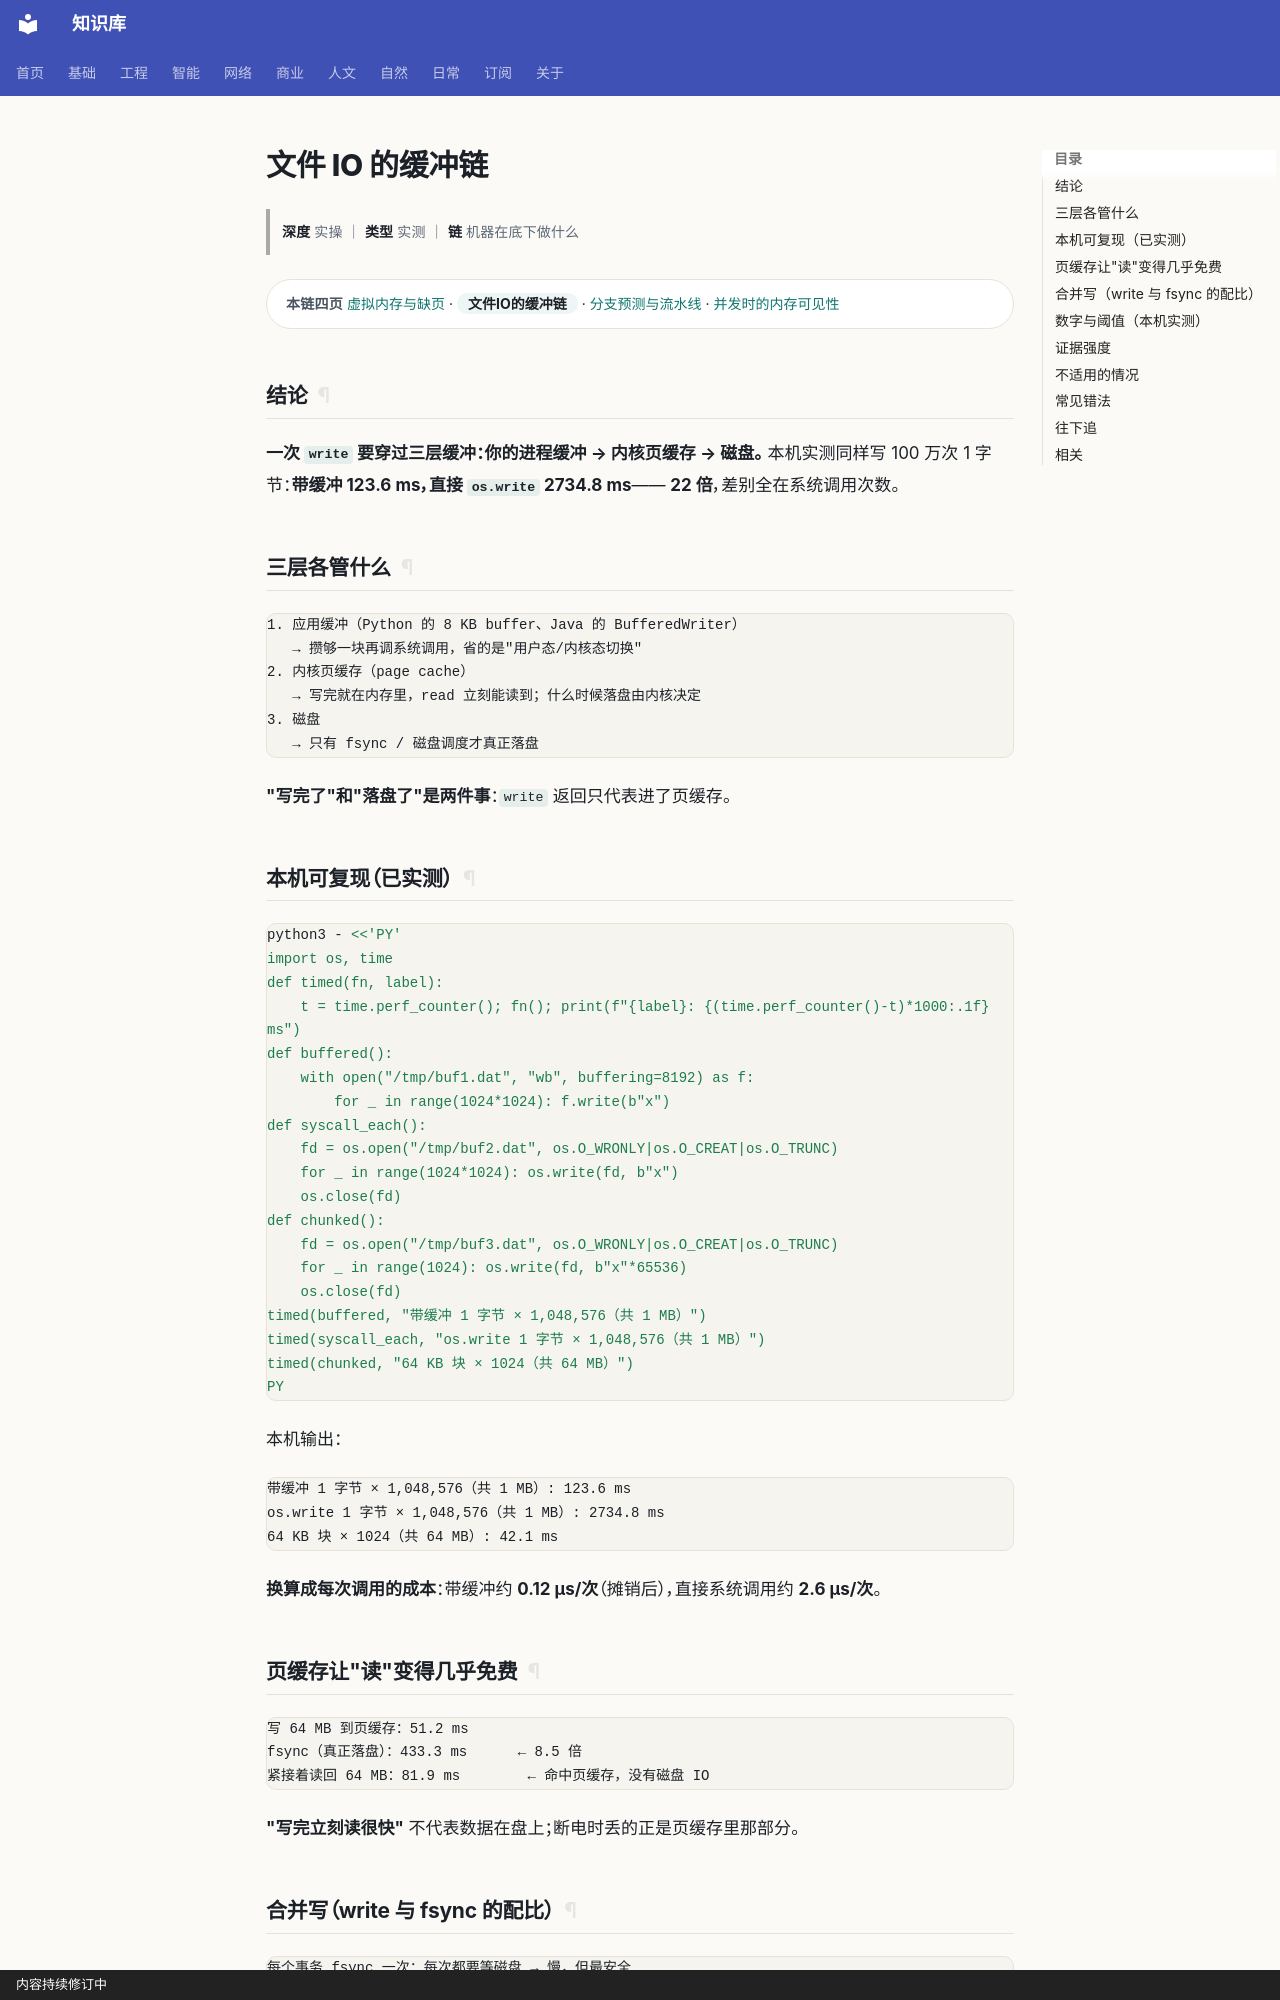

repository: gh503/kb · page: 工程/计算机/文件IO的缓冲链/index.html · generator: mkdocs · copyright: 内容持续修订中

# 文件 IO 的缓冲链

> **深度** 实操 ｜ **类型** 实测 ｜ **链** 机器在底下做什么

<div class="kb-chain" markdown>
<span class="kb-chain__label">本链四页</span> [虚拟内存与缺页](虚拟内存与缺页.md) · <span class="kb-chain__now">文件IO的缓冲链</span> · [分支预测与流水线](分支预测与流水线.md) · [并发时的内存可见性](并发时的内存可见性.md)
</div>


## 结论

**一次 `write` 要穿过三层缓冲：你的进程缓冲 → 内核页缓存 → 磁盘。**
本机实测同样写 100 万次 1 字节：**带缓冲 123.6 ms，直接 `os.write` 2734.8 ms**——
**22 倍**，差别全在系统调用次数。

## 三层各管什么

```text
1. 应用缓冲（Python 的 8 KB buffer、Java 的 BufferedWriter）
   → 攒够一块再调系统调用，省的是"用户态/内核态切换"
2. 内核页缓存（page cache）
   → 写完就在内存里，read 立刻能读到；什么时候落盘由内核决定
3. 磁盘
   → 只有 fsync / 磁盘调度才真正落盘
```

**"写完了"和"落盘了"是两件事**：`write` 返回只代表进了页缓存。

## 本机可复现（已实测）

```bash
python3 - <<'PY'
import os, time
def timed(fn, label):
    t = time.perf_counter(); fn(); print(f"{label}: {(time.perf_counter()-t)*1000:.1f} ms")
def buffered():
    with open("/tmp/buf1.dat", "wb", buffering=8192) as f:
        for _ in range(1024*1024): f.write(b"x")
def syscall_each():
    fd = os.open("/tmp/buf2.dat", os.O_WRONLY|os.O_CREAT|os.O_TRUNC)
    for _ in range(1024*1024): os.write(fd, b"x")
    os.close(fd)
def chunked():
    fd = os.open("/tmp/buf3.dat", os.O_WRONLY|os.O_CREAT|os.O_TRUNC)
    for _ in range(1024): os.write(fd, b"x"*65536)
    os.close(fd)
timed(buffered, "带缓冲 1 字节 × 1,048,576（共 1 MB）")
timed(syscall_each, "os.write 1 字节 × 1,048,576（共 1 MB）")
timed(chunked, "64 KB 块 × 1024（共 64 MB）")
PY
```

本机输出：

```text
带缓冲 1 字节 × 1,048,576（共 1 MB）: 123.6 ms
os.write 1 字节 × 1,048,576（共 1 MB）: 2734.8 ms
64 KB 块 × 1024（共 64 MB）: 42.1 ms
```

**换算成每次调用的成本**：带缓冲约 **0.12 µs/次**（摊销后），直接系统调用约 **2.6 µs/次**。

## 页缓存让"读"变得几乎免费

```text
写 64 MB 到页缓存：51.2 ms
fsync（真正落盘）：433.3 ms      ← 8.5 倍
紧接着读回 64 MB：81.9 ms        ← 命中页缓存，没有磁盘 IO
```

**"写完立刻读很快"** 不代表数据在盘上；断电时丢的正是页缓存里那部分。
